Run: headless pygame with SDL's dummy video driver; simulated clock (each Clock.tick advances the game by its frame time, no real sleeping); random seed 0; keys injected as events and as key.get_pressed() state; no mouse input.
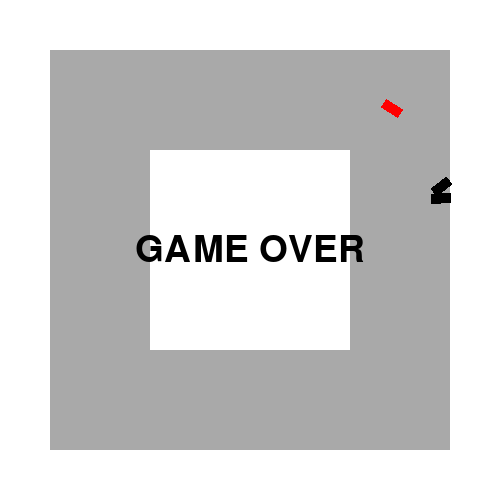
Frame 1 of 4 · flips 1–60 · no input
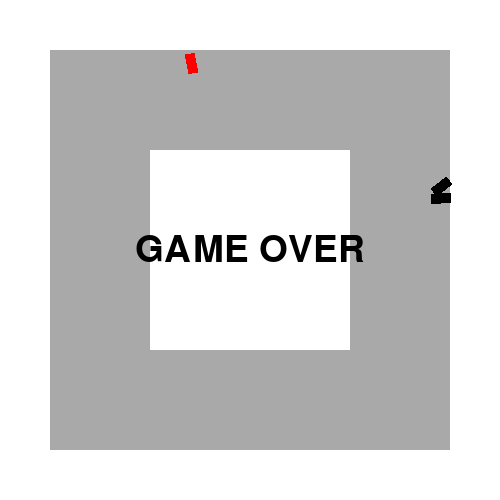
Frame 2 of 4 · flips 61–180 · tapped SPACE, RETURN · held RIGHT (→), D
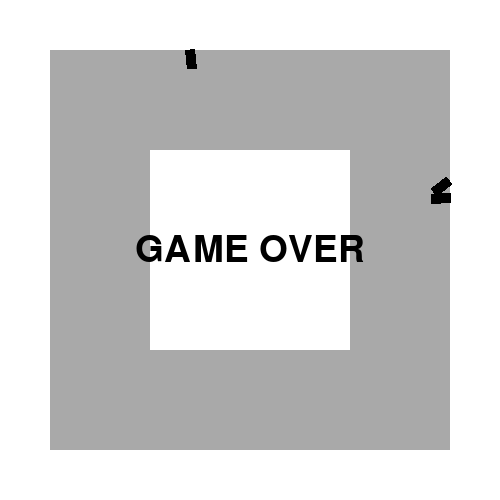
Frame 3 of 4 · flips 181–300 · held DOWN (↓), S
Frame 4 of 4 · flips 301–420 · held LEFT (←), A, UP (↑), W · screen unchanged from frame 3, image omitted

The pygame program that drew these frames:

import pygame
import sys
import math
import random

# Initialize PyGame
pygame.init()

# Set up display
width, height = 500, 500
window = pygame.display.set_mode((width, height))
pygame.display.set_caption("Drive Multiple Cars on Square Road")

# Define colors
GREY = (169, 169, 169)
RED = (255, 0, 0)
BLACK = (0, 0, 0)
WHITE = (255, 255, 255)

# Define the road
inner_square_size = 200
outer_square_size = 400

# Calculate the coordinates of the squares
inner_square = pygame.Rect((width - inner_square_size) // 2, (height - inner_square_size) // 2, inner_square_size, inner_square_size)
outer_square = pygame.Rect((width - outer_square_size) // 2, (height - outer_square_size) // 2, outer_square_size, outer_square_size)

# Font for displaying "GAME OVER"
font = pygame.font.SysFont(None, 55)

class Car:
    def __init__(self, x, y, angle=0, speed=2):
        self.x = x
        self.y = y
        self.angle = angle
        self.speed = speed
        self.width, self.height = 20, 10
        self.surface = pygame.Surface((self.width, self.height), pygame.SRCALPHA)
        self.color = RED
        self.surface.fill(self.color)
        self.game_over = False
    
    def update(self, deltaAngle):
        if not self.game_over:
            self.addAngle(deltaAngle)
            self.x += self.speed * math.cos(math.radians(self.angle))
            self.y -= self.speed * math.sin(math.radians(self.angle))
            
            # Check for collision
            if not is_car_on_road(self.get_rect()):
                self.game_over = True
                self.speed = 0
                self.color = BLACK
                self.surface.fill(self.color)
    
    def addAngle(self, degrees):
        self.angle = (self.angle + degrees) % 360

    def get_rect(self):
        return pygame.transform.rotate(self.surface, self.angle).get_rect(center=(self.x, self.y))
    
    def draw(self, surface):
        rotated_car = pygame.transform.rotate(self.surface, self.angle)
        rotated_rect = rotated_car.get_rect(center=(self.x, self.y))
        surface.blit(rotated_car, rotated_rect.topleft)

def is_car_on_road(car_rect):
    return outer_square.contains(car_rect) and not car_rect.colliderect(inner_square)

def main():
    # Create multiple cars
    num_cars = 3
    cars = [Car(x=400, y=200, angle=random.randint(-5, 5)) for _ in range(num_cars)]

    # Run the game loop
    running = True
    while running:
        for event in pygame.event.get():
            if event.type == pygame.QUIT:
                pygame.quit()
                sys.exit()

        # Get the keys currently pressed
        keys = pygame.key.get_pressed()

        # Update each car
        for car in cars:
            car.update(deltaAngle=random.randint(-15, 15))

        # Draw the road and the cars
        window.fill(WHITE)  # Fill background with white
        pygame.draw.rect(window, GREY, outer_square)
        pygame.draw.rect(window, WHITE, inner_square)
        
        # Draw each car
        for car in cars:
            car.draw(window)
        
        # Display "GAME OVER" message for any cars that are game over
        if any(car.game_over for car in cars):
            game_over_text = font.render("GAME OVER", True, BLACK)
            window.blit(game_over_text, (width // 2 - game_over_text.get_width() // 2, height // 2 - game_over_text.get_height() // 2))

        # Update the display
        pygame.display.flip()

        # Control the frame rate
        pygame.time.Clock().tick(30)

if __name__ == "__main__":
    main()
